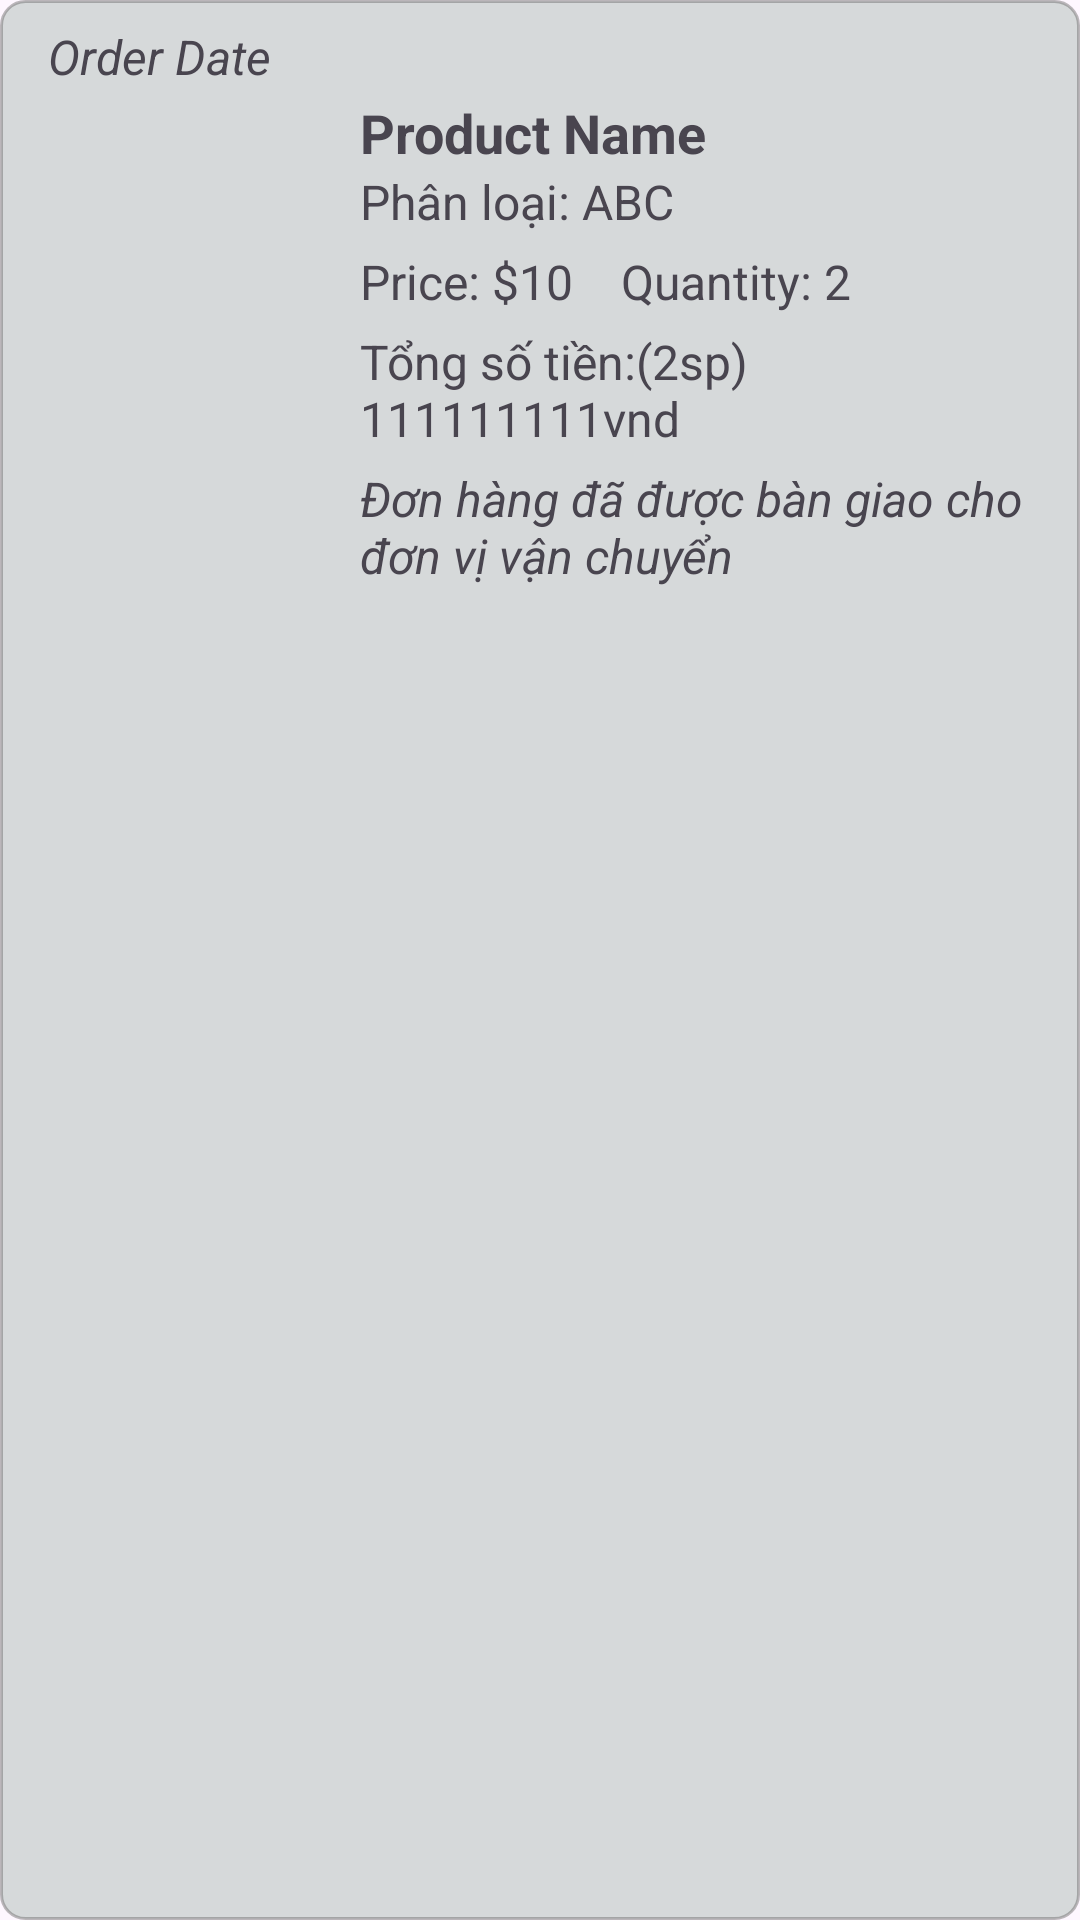

The Android layout XML behind this screen, and the referenced resources:
<!-- AndroidManifest.xml: application theme Theme.HairSalon -->
<!-- res/layout/order_history_item.xml -->
<?xml version="1.0" encoding="utf-8"?>
<RelativeLayout xmlns:android="http://schemas.android.com/apk/res/android"
    android:layout_width="match_parent"
    android:layout_height="wrap_content"
    android:padding="8dp"
    android:background="@drawable/layout_border">

    
    <TextView
        android:id="@+id/textOrderDate"
        android:layout_width="wrap_content"
        android:layout_height="wrap_content"
        android:text="Order Date"
        android:textSize="16sp"
        android:textStyle="italic"
        android:layout_alignParentStart="true"
        android:layout_alignParentTop="true"
        android:layout_marginStart="8dp"/>

    
    <ImageView
        android:id="@+id/imageView"
        android:layout_width="100dp"
        android:layout_height="100dp"
        android:scaleType="centerCrop"
        android:layout_below="@id/textOrderDate"
        android:layout_marginTop="8dp"/>

    
    <LinearLayout
        android:layout_width="match_parent"
        android:layout_height="wrap_content"
        android:layout_toEndOf="@id/imageView"
        android:layout_marginStart="12dp"
        android:layout_marginTop="24dp"
        android:orientation="vertical">

        
        <TextView
            android:id="@+id/textProductName"
            android:layout_width="wrap_content"
            android:layout_height="wrap_content"
            android:textSize="18sp"
            android:textStyle="bold"
            android:text="Product Name"/>

        <TextView
            android:id="@+id/product_item_name"
            android:layout_width="wrap_content"
            android:layout_height="wrap_content"
            android:textSize="16sp"
            android:text="Phân loại: ABC"/>

        
        <LinearLayout
            android:layout_width="match_parent"
            android:layout_height="wrap_content"
            android:layout_marginTop="5dp"
            android:orientation="horizontal">

            <TextView
                android:id="@+id/textPrice"
                android:layout_width="wrap_content"
                android:layout_height="wrap_content"
                android:textSize="16sp"
                android:text="Price: $10"/>

            <TextView
                android:id="@+id/textQuantity"
                android:layout_width="wrap_content"
                android:layout_height="wrap_content"
                android:layout_marginStart="16dp"
                android:textSize="16sp"
                android:text="Quantity: 2"/>
        </LinearLayout>
        <TextView
            android:id="@+id/totalPriceLabel"
            android:layout_width="wrap_content"
            android:layout_marginTop="5dp"
            android:layout_height="wrap_content"
            android:textSize="16sp"
            android:text="Tổng số tiền:(2sp) 111111111vnd"/>
        <TextView
            android:id="@+id/textStatus"
            android:layout_width="wrap_content"
            android:layout_marginTop="5dp"
            android:layout_height="wrap_content"
            android:textStyle="italic"
            android:text="Đơn hàng đã được bàn giao cho đơn vị vận chuyển"
            android:textSize="16sp" />
    </LinearLayout>
</RelativeLayout>
<!-- resources referenced by this layout -->
<resources>
  <!-- drawable layout_border (drawable) -->
  <?xml version="1.0" encoding="utf-8"?>
  <shape xmlns:android="http://schemas.android.com/apk/res/android"
      android:shape="rectangle">
      
      <solid android:color="#D6D9DA"/> 
  
      
      <stroke
          android:width="1dp"
          android:color="#70656363"
      />
  
      
      <corners
          android:radius="8dp"
      />
  </shape>
  <style name="Theme.HairSalon" parent="Base.Theme.HairSalon" />
  <style name="Base.Theme.HairSalon" parent="Theme.Material3.DayNight.NoActionBar">
           Customize your light theme here.
           <item name="colorPrimary">@color/light_gray</item>
      </style>
  <color name="light_gray">#FFCCCCCC</color>
</resources>
